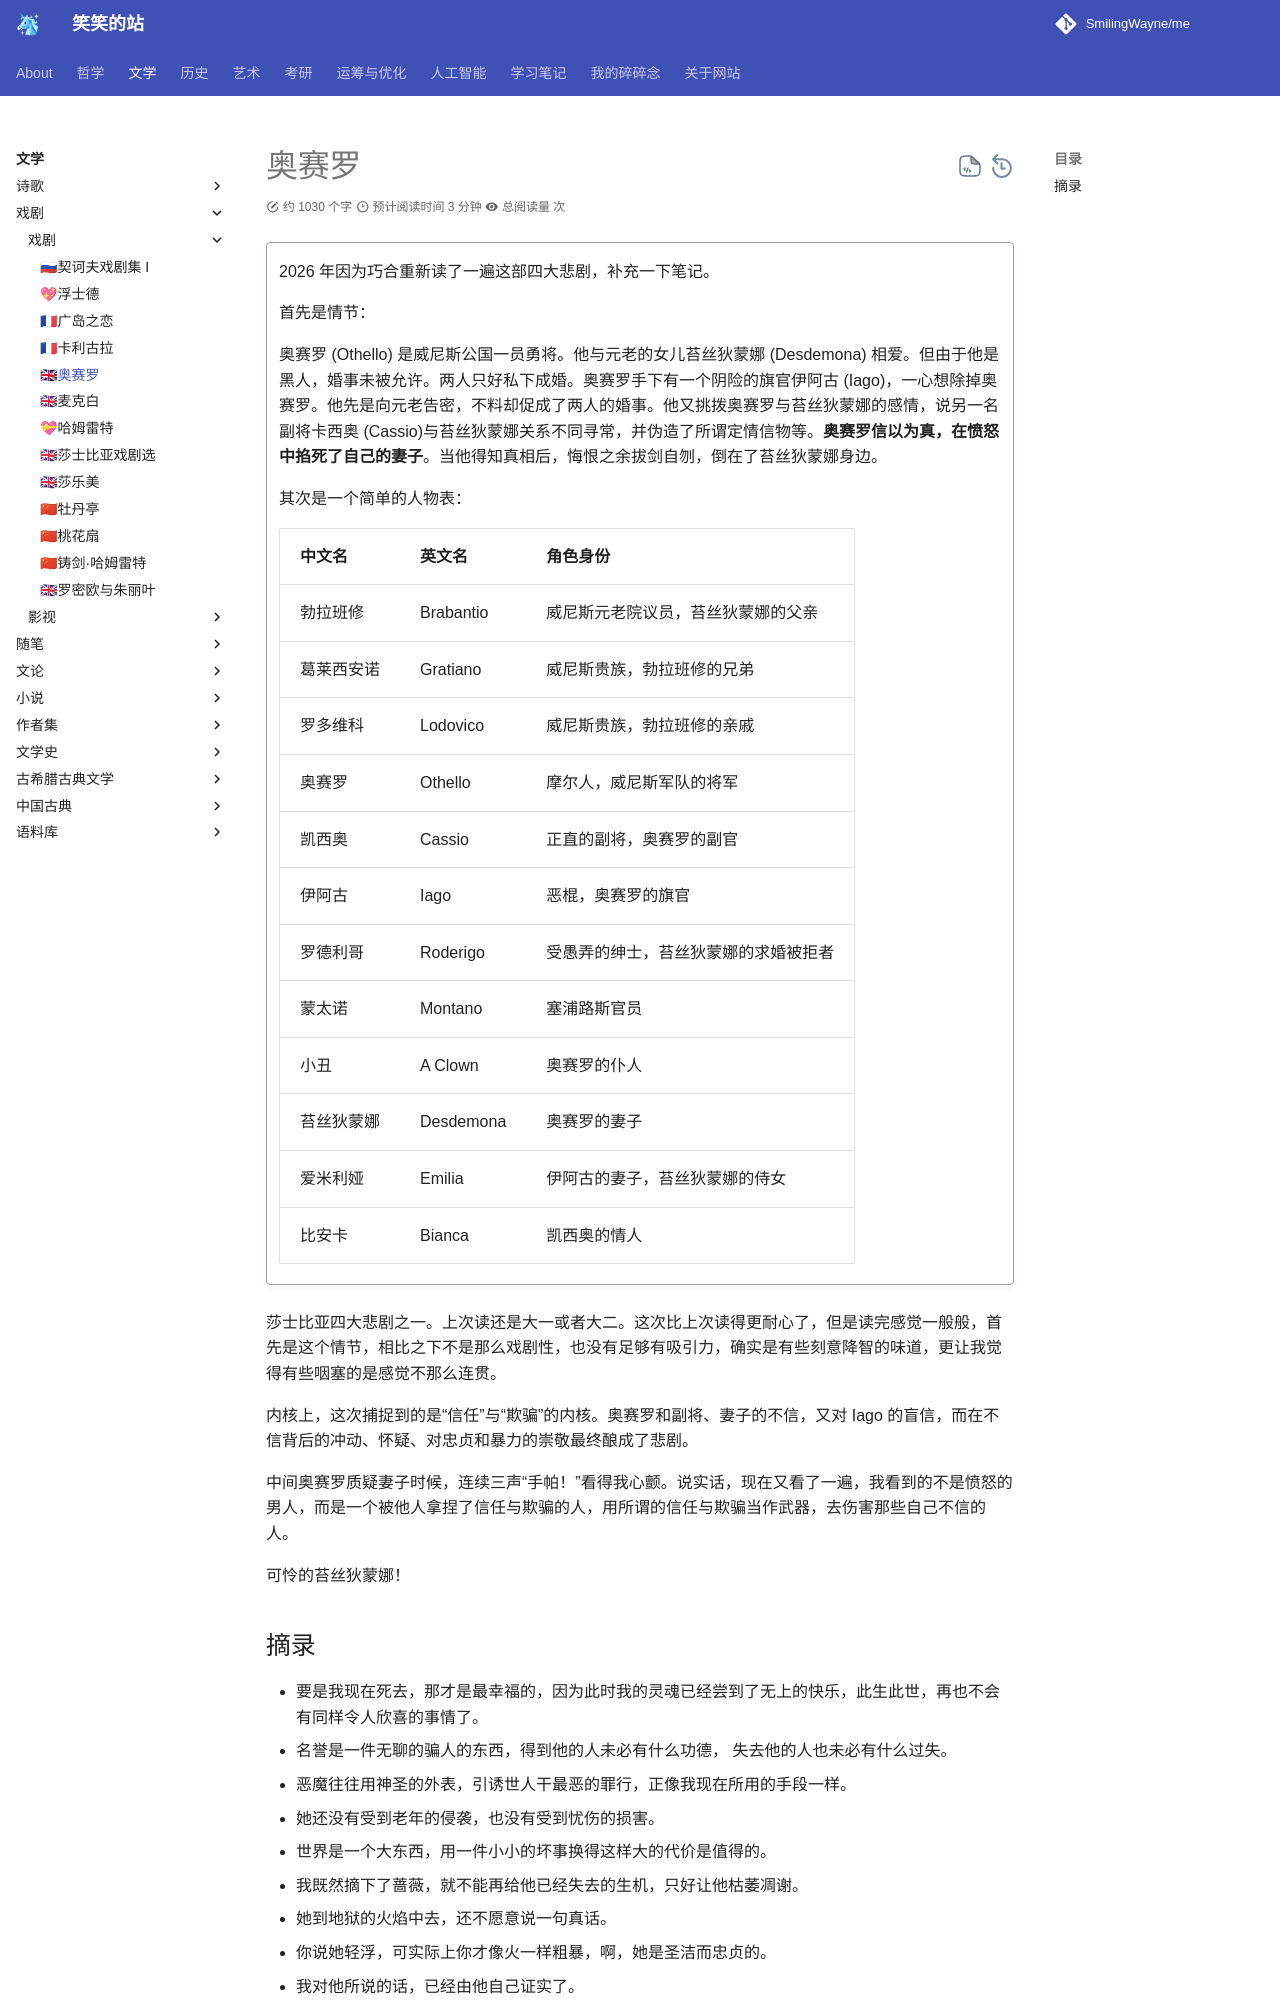

repository: SmilingWayne/me · page: Plays/Othello/index.html · generator: mkdocs

# 奥赛罗

!!! quote ""
    2026 年因为巧合重新读了一遍这部四大悲剧，补充一下笔记。
    
    首先是情节：

    奥赛罗 (Othello) 是威尼斯公国一员勇将。他与元老的女儿苔丝狄蒙娜 (Desdemona) 相爱。但由于他是黑人，婚事未被允许。两人只好私下成婚。奥赛罗手下有一个阴险的旗官伊阿古 (Iago)，一心想除掉奥赛罗。他先是向元老告密，不料却促成了两人的婚事。他又挑拨奥赛罗与苔丝狄蒙娜的感情，说另一名副将卡西奥 (Cassio)与苔丝狄蒙娜关系不同寻常，并伪造了所谓定情信物等。**奥赛罗信以为真，在愤怒中掐死了自己的妻子**。当他得知真相后，悔恨之余拔剑自刎，倒在了苔丝狄蒙娜身边。

    其次是一个简单的人物表：

    | 中文名     | 英文名    | 角色身份                             |
    | ---------- | --------- | ------------------------------------ |
    | 勃拉班修   | Brabantio | 威尼斯元老院议员，苔丝狄蒙娜的父亲   |
    | 葛莱西安诺 | Gratiano  | 威尼斯贵族，勃拉班修的兄弟           |
    | 罗多维科   | Lodovico  | 威尼斯贵族，勃拉班修的亲戚           |
    | 奥赛罗     | Othello   | 摩尔人，威尼斯军队的将军             |
    | 凯西奥     | Cassio    | 正直的副将，奥赛罗的副官             |
    | 伊阿古     | Iago      | 恶棍，奥赛罗的旗官                   |
    | 罗德利哥   | Roderigo  | 受愚弄的绅士，苔丝狄蒙娜的求婚被拒者 |
    | 蒙太诺     | Montano   | 塞浦路斯官员                         |
    | 小丑       | A Clown   | 奥赛罗的仆人                         |
    | 苔丝狄蒙娜 | Desdemona | 奥赛罗的妻子                         |
    | 爱米利娅   | Emilia    | 伊阿古的妻子，苔丝狄蒙娜的侍女       |
    | 比安卡     | Bianca    | 凯西奥的情人                         |

莎士比亚四大悲剧之一。上次读还是大一或者大二。这次比上次读得更耐心了，但是读完感觉一般般，首先是这个情节，相比之下不是那么戏剧性，也没有足够有吸引力，确实是有些刻意降智的味道，更让我觉得有些咽塞的是感觉不那么连贯。

内核上，这次捕捉到的是“信任”与“欺骗”的内核。奥赛罗和副将、妻子的不信，又对 Iago 的盲信，而在不信背后的冲动、怀疑、对忠贞和暴力的崇敬最终酿成了悲剧。

中间奥赛罗质疑妻子时候，连续三声“手帕！”看得我心颤。说实话，现在又看了一遍，我看到的不是愤怒的男人，而是一个被他人拿捏了信任与欺骗的人，用所谓的信任与欺骗当作武器，去伤害那些自己不信的人。

可怜的苔丝狄蒙娜！
